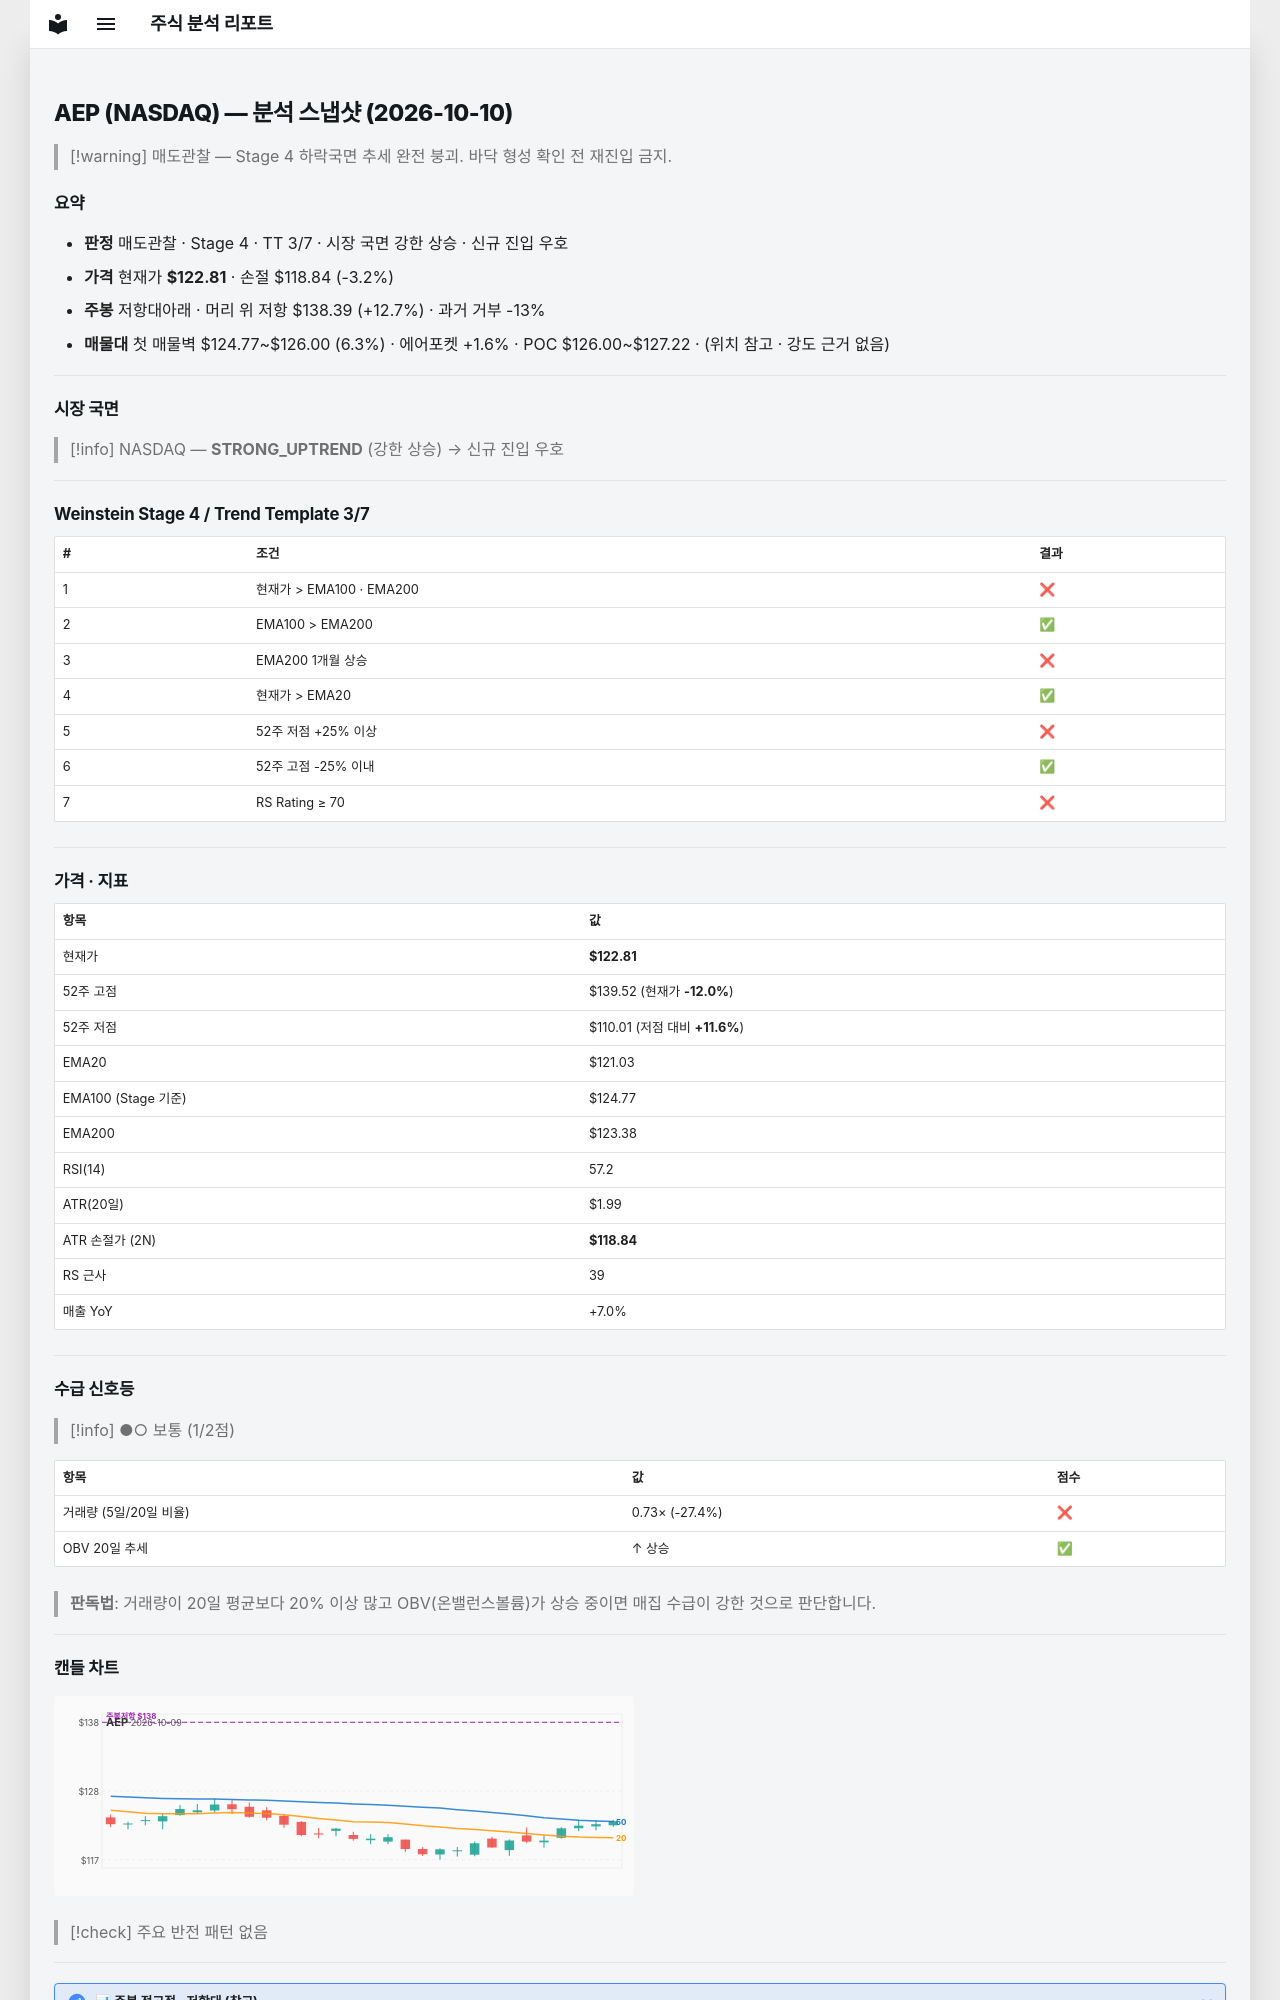

repository: soloandco/stock-reports · page: snapshots/AEP-2026-10-10/index.html · generator: mkdocs

---
type: analysis-snapshot
title: AEP 분석 스냅샷
ticker: AEP
market: NASDAQ
created: 2026-10-10
updated: 2026-10-10
bar-date: 2026-10-09
verdict: 매도관찰
real-rr: 3.92
sma50-gap-pct: 1.5
weekly-position: 저항대아래
weekly-overhead-price: 138.39
weekly-overhead-pct: 12.7
stage: 4
trend-template-score: 3
tt-max: 7
ma-set: ema-20-100-200
price: 122.80999755859375
stop-price: 118.83634544242844
market-regime: STRONG_UPTREND
supply-demand-score: 1/2
supply-demand-label: 보통
status: tracking
tags:
  - stock-agent
  - watchlist
  - AEP
  - analysis
related:
  - "[[analysis-template]]"
---

# AEP (NASDAQ) — 분석 스냅샷 (2026-10-10)

> [!warning] 매도관찰 — Stage 4 하락국면
> 추세 완전 붕괴. 바닥 형성 확인 전 재진입 금지.

## 요약

- **판정** 매도관찰 · Stage 4 · TT 3/7 · 시장 국면 강한 상승 · 신규 진입 우호
- **가격** 현재가 **$122.81** · 손절 $118.84 (-3.2%)
- **주봉** 저항대아래 · 머리 위 저항 $138.39 (+12.7%) · 과거 거부 -13%
- **매물대** 첫 매물벽 $124.77~$126.00 (6.3%) · 에어포켓 +1.6% · POC $126.00~$127.22 · (위치 참고 · 강도 근거 없음)

---

## 시장 국면

> [!info] NASDAQ — **STRONG_UPTREND** (강한 상승) → 신규 진입 우호

---

## Weinstein Stage 4 / Trend Template 3/7

| # | 조건 | 결과 |
|---|------|------|
| 1 | 현재가 > EMA100 · EMA200 | ❌ |
| 2 | EMA100 > EMA200 | ✅ |
| 3 | EMA200 1개월 상승 | ❌ |
| 4 | 현재가 > EMA20 | ✅ |
| 5 | 52주 저점 +25% 이상 | ❌ |
| 6 | 52주 고점 -25% 이내 | ✅ |
| 7 | RS Rating ≥ 70 | ❌ |

---

## 가격 · 지표

| 항목 | 값 |
|------|---|
| 현재가 | **$122.81** |
| 52주 고점 | $139.52 (현재가 **-12.0%**) |
| 52주 저점 | $110.01 (저점 대비 **+11.6%**) |
| EMA20 | $121.03 |
| EMA100 (Stage 기준) | $124.77 |
| EMA200 | $123.38 |
| RSI(14) | 57.2 |
| ATR(20일) | $1.99 |
| ATR 손절가 (2N) | **$118.84** |
| RS 근사 | 39 |
| 매출 YoY | +7.0% |

---
## 수급 신호등

> [!info] ●○ 보통 (1/2점)

| 항목 | 값 | 점수 |
|------|------|------|
| 거래량 (5일/20일 비율) | 0.73× (-27.4%) | ❌ |
| OBV 20일 추세 | ↑ 상승 | ✅ |

> **판독법**: 거래량이 20일 평균보다 20% 이상 많고 OBV(온밸런스볼륨)가 상승 중이면 매집 수급이 강한 것으로 판단합니다.

---
